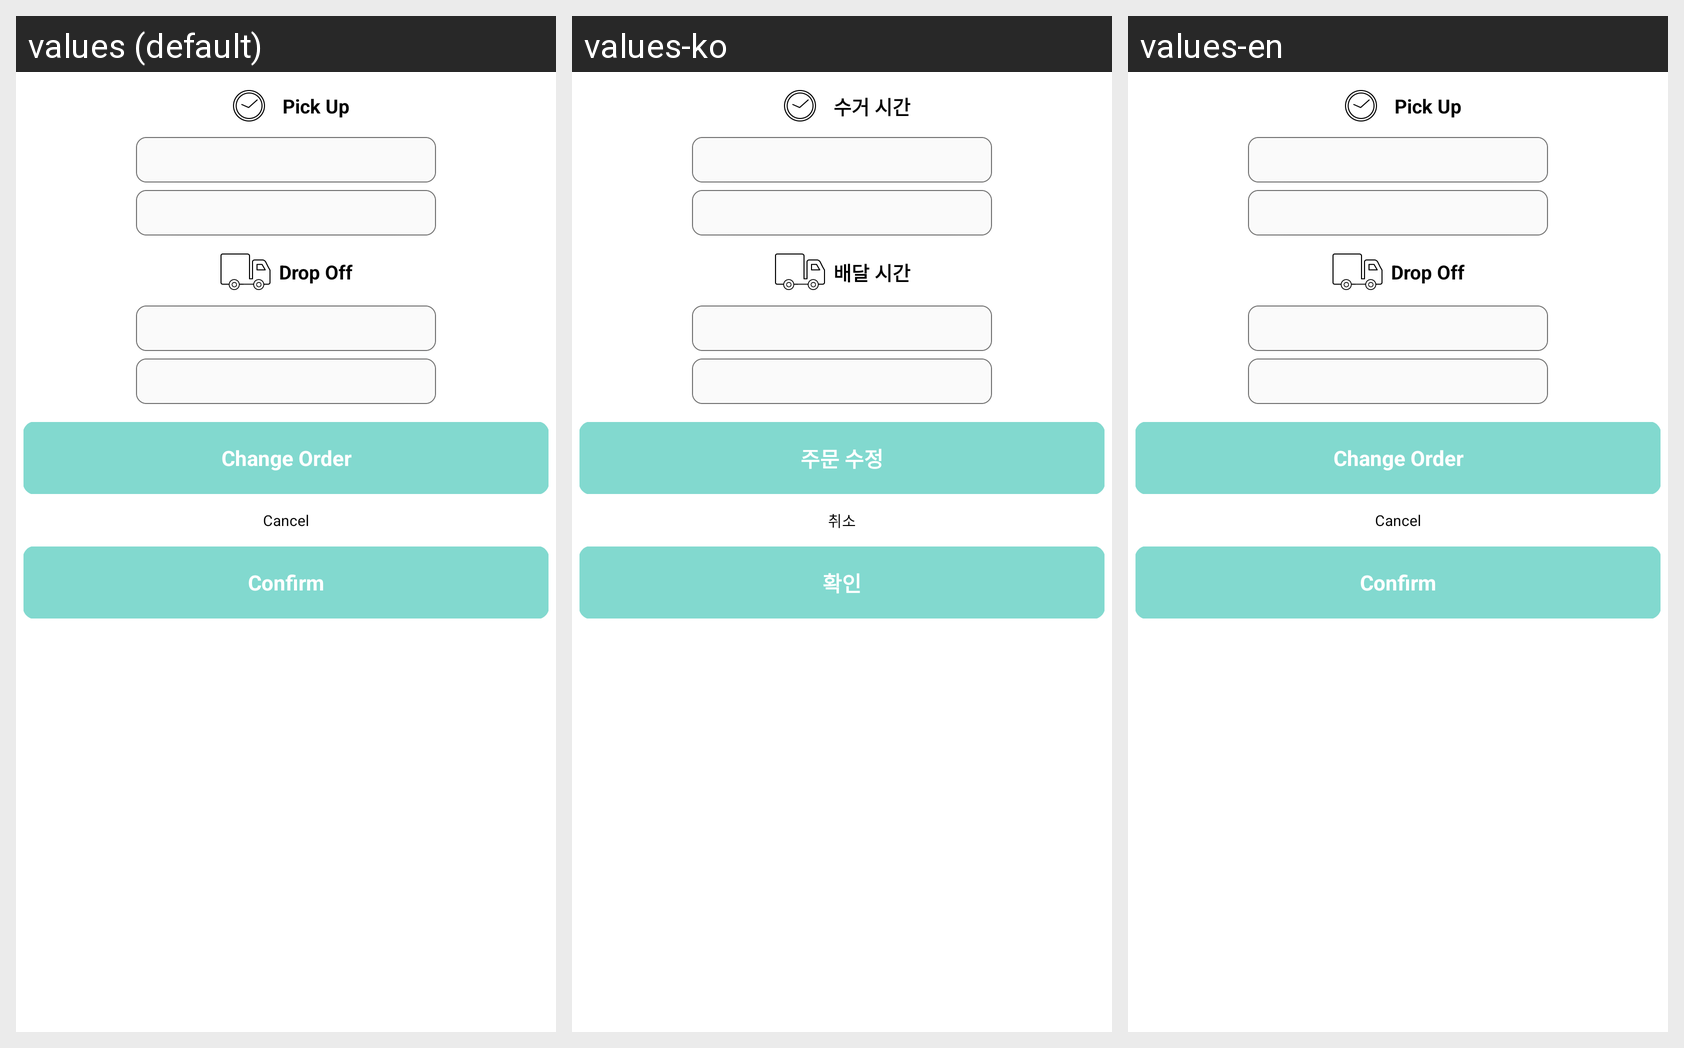

The same Android screen rendered under several of its app's locales, left to right. List the strings drawn on it with the default value and each locale's translation.
Android screen res/layout/dialog_modify_date.xml rendered under 3 locales, left to right: values (default), values-ko, values-en. Device: Nexus 5 (rendered at 1080×1920; each locale shown at half size, 540×960, under a caption strip naming it); theme AppTheme.
Strings drawn on this screen, with the default value and each locale's value (text and hints the layout hard-codes, and strings that could not be matched under every locale, appear in the picture but are not listed):

pick_up_time_label
  values: Pick Up
  values-ko: 수거 시간
  values-en: Pick Up

drop_off_time_label
  values: Drop Off
  values-ko: 배달 시간
  values-en: Drop Off

label_order_modify
  values: Change Order
  values-ko: 주문 수정
  values-en: Change Order
